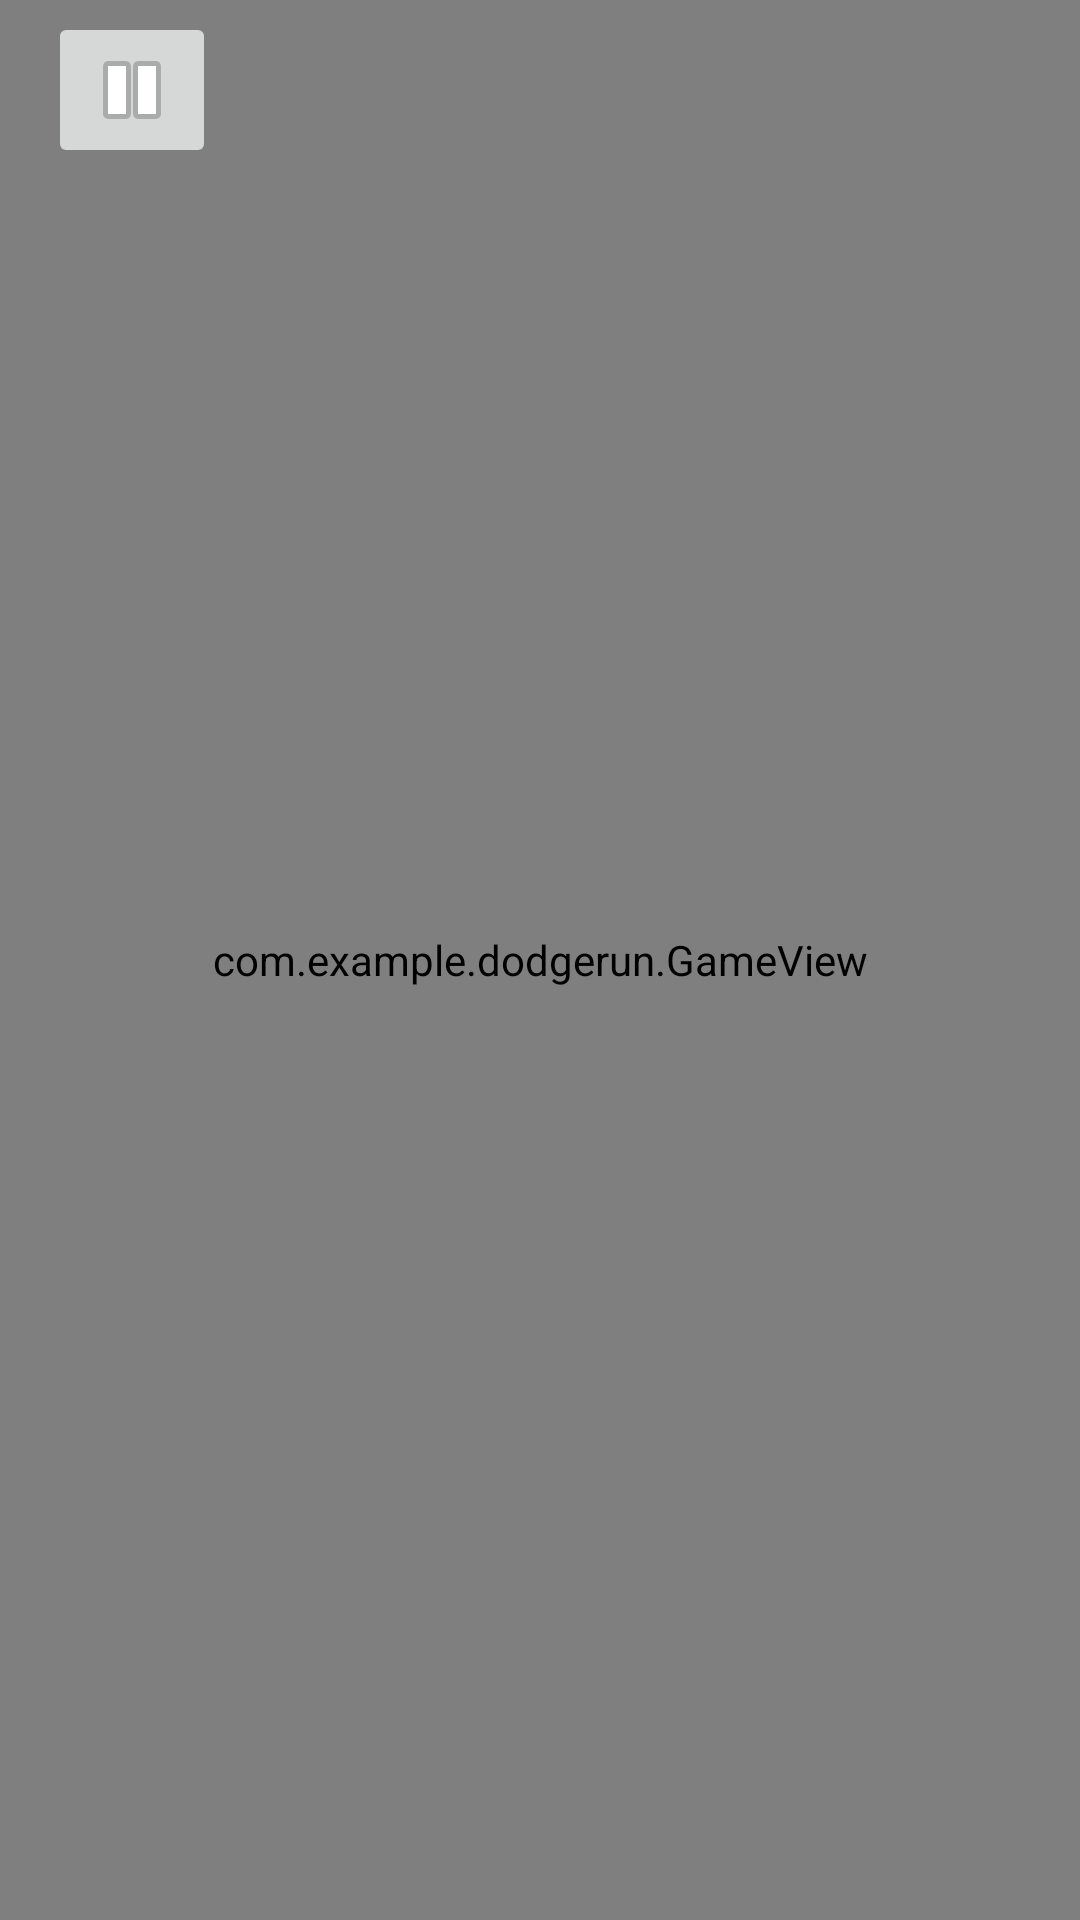

The Android layout XML behind this screen, and the referenced resources:
<!-- AndroidManifest.xml: application theme Theme.DodgeRun -->
<!-- res/layout/activity_game.xml -->
<?xml version="1.0" encoding="utf-8"?>
<FrameLayout
    xmlns:app="http://schemas.android.com/apk/res-auto"
    xmlns:tools="http://schemas.android.com/tools"
    xmlns:android="http://schemas.android.com/apk/res/android"
    android:id="@+id/main"
    android:layout_width="match_parent"
    android:layout_height="match_parent"
    android:background="@drawable/road"
    tools:context=".GameActivity">

    
    <com.example.dodgerun.GameView
        android:id="@+id/gameView"
        android:layout_width="match_parent"
        android:layout_height="match_parent"
        app:layout_constraintEnd_toEndOf="parent" />

    <ImageButton
        android:id="@+id/imgBtnPause"
        android:layout_width="wrap_content"
        android:layout_height="wrap_content"
        android:layout_marginStart="16dp"
        android:layout_marginTop="4dp"
        app:layout_constraintStart_toStartOf="parent"
        app:layout_constraintTop_toTopOf="parent"
        app:srcCompat="@android:drawable/ic_media_pause" />

    <LinearLayout
        android:id="@+id/pauseMenuLayout"
        android:layout_width="match_parent"
        android:layout_height="match_parent"
        android:orientation="vertical"
        android:gravity="center"
        android:background="#80000000"  android:visibility="gone">
        <TextView
        android:layout_width="wrap_content"
        android:layout_height="wrap_content"
        android:text="PAUSED"
        android:textSize="32sp"
        android:textColor="@android:color/white" />

        <Button
            android:id="@+id/buttonResume"
            android:layout_width="wrap_content"
            android:layout_height="wrap_content"
            android:text="Tiếp tục" />

        <Button
            android:id="@+id/buttonBackToHome"
            android:layout_width="wrap_content"
            android:layout_height="wrap_content"
            android:text="Quay lại trang chủ" />

    </LinearLayout>


</FrameLayout>
<!-- resources referenced by this layout -->
<resources>
  <style name="Theme.DodgeRun" parent="Base.Theme.DodgeRun" />
  <style name="Base.Theme.DodgeRun" parent="Theme.Material3.DayNight.NoActionBar">
          
          
      </style>
</resources>
